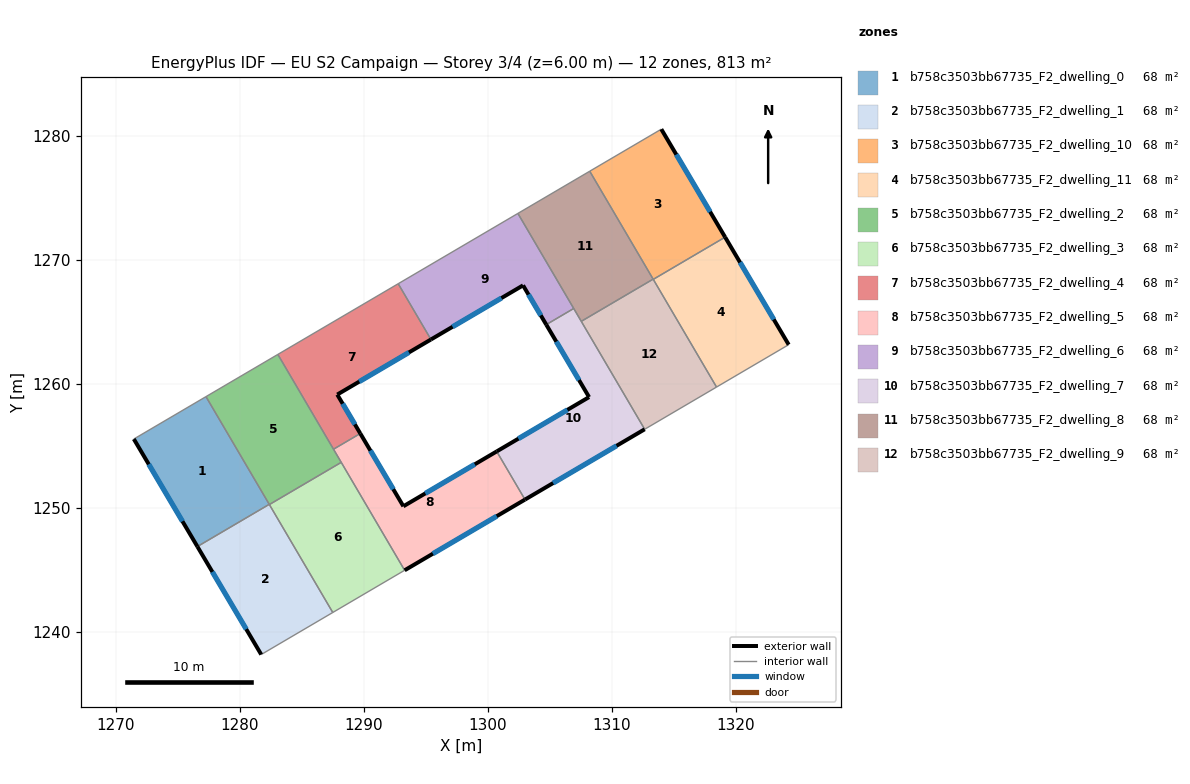
=== STOREY PLAN SPEC (per zone: floor XY polygon, exterior-wall plan segments, windows/doors) ===
zone 1: b758c3503bb67735_F2_dwelling_0  (67.8 m²)
  floor: (1277.29, 1258.98) (1282.39, 1250.30) (1276.59, 1246.89) (1271.47, 1255.56)
  exterior wall: (1271.47, 1255.56) – (1276.59, 1246.89)  [10.1 m]
    window: (1272.67, 1253.53) – (1275.39, 1248.93)  [8.5 m²]
  interior walls: 3
zone 2: b758c3503bb67735_F2_dwelling_1  (67.8 m²)
  floor: (1282.39, 1250.30) (1287.51, 1241.58) (1281.74, 1238.19) (1276.59, 1246.89)
  exterior wall: (1276.59, 1246.89) – (1281.74, 1238.19)  [10.1 m]
    window: (1277.80, 1244.85) – (1280.53, 1240.24)  [8.5 m²]
  interior walls: 4
zone 3: b758c3503bb67735_F2_dwelling_10  (67.8 m²)
  floor: (1313.98, 1280.54) (1319.13, 1271.83) (1313.34, 1268.43) (1308.22, 1277.15)
  exterior wall: (1319.13, 1271.83) – (1313.98, 1280.54)  [10.1 m]
    window: (1317.92, 1273.88) – (1315.19, 1278.49)  [8.5 m²]
  interior walls: 4
zone 4: b758c3503bb67735_F2_dwelling_11  (67.8 m²)
  floor: (1319.13, 1271.83) (1324.25, 1263.17) (1318.44, 1259.75) (1313.34, 1268.43)
  exterior wall: (1324.25, 1263.17) – (1319.13, 1271.83)  [10.1 m]
    window: (1323.05, 1265.20) – (1320.33, 1269.80)  [8.5 m²]
  interior walls: 3
zone 5: b758c3503bb67735_F2_dwelling_2  (67.8 m²)
  floor: (1283.08, 1262.38) (1288.19, 1253.68) (1282.40, 1250.28) (1277.29, 1258.98)
  interior walls: 6
zone 6: b758c3503bb67735_F2_dwelling_3  (67.8 m²)
  floor: (1288.19, 1253.68) (1293.30, 1244.98) (1287.51, 1241.58) (1282.40, 1250.28)
  interior walls: 4
zone 7: b758c3503bb67735_F2_dwelling_4  (67.8 m²)
  floor: (1292.78, 1268.08) (1295.42, 1263.58) (1287.87, 1259.14) (1289.72, 1256.01) (1287.57, 1254.74) (1283.08, 1262.38)
  exterior wall: (1287.87, 1259.14) – (1295.42, 1263.58)  [8.8 m]
    window: (1289.64, 1260.19) – (1293.65, 1262.54)  [7.4 m²]
  exterior wall: (1289.72, 1256.01) – (1287.87, 1259.14)  [3.6 m]
    window: (1289.29, 1256.74) – (1288.30, 1258.41)  [3.1 m²]
  interior walls: 4
zone 8: b758c3503bb67735_F2_dwelling_5  (67.8 m²)
  floor: (1300.72, 1254.56) (1303.00, 1250.68) (1293.30, 1244.98) (1287.57, 1254.74) (1289.72, 1256.01) (1293.20, 1250.14)
  exterior wall: (1300.72, 1254.56) – (1293.20, 1250.14)  [8.7 m]
    window: (1298.95, 1253.52) – (1294.96, 1251.18)  [7.4 m²]
  exterior wall: (1293.30, 1244.98) – (1303.00, 1250.68)  [11.3 m]
    window: (1295.58, 1246.32) – (1300.72, 1249.34)  [9.5 m²]
  exterior wall: (1293.20, 1250.14) – (1289.72, 1256.01)  [6.8 m]
    window: (1292.38, 1251.52) – (1290.54, 1254.63)  [5.8 m²]
  interior walls: 4
zone 9: b758c3503bb67735_F2_dwelling_6  (67.8 m²)
  floor: (1302.43, 1273.75) (1306.93, 1266.08) (1304.71, 1264.78) (1302.84, 1267.95) (1295.42, 1263.58) (1292.78, 1268.08)
  exterior wall: (1302.84, 1267.95) – (1304.71, 1264.78)  [3.7 m]
    window: (1303.28, 1267.20) – (1304.27, 1265.52)  [3.1 m²]
  exterior wall: (1295.42, 1263.58) – (1302.84, 1267.95)  [8.6 m]
    window: (1297.16, 1264.61) – (1301.10, 1266.92)  [7.3 m²]
  interior walls: 4
zone 10: b758c3503bb67735_F2_dwelling_7  (67.8 m²)
  floor: (1306.93, 1266.08) (1312.65, 1256.35) (1303.00, 1250.68) (1300.72, 1254.56) (1308.16, 1258.94) (1304.71, 1264.78)
  exterior wall: (1303.00, 1250.68) – (1312.65, 1256.35)  [11.2 m]
    window: (1305.26, 1252.01) – (1310.38, 1255.02)  [9.4 m²]
  exterior wall: (1308.16, 1258.94) – (1300.72, 1254.56)  [8.6 m]
    window: (1306.42, 1257.91) – (1302.47, 1255.59)  [7.3 m²]
  exterior wall: (1304.71, 1264.78) – (1308.16, 1258.94)  [6.8 m]
    window: (1305.52, 1263.41) – (1307.35, 1260.31)  [5.7 m²]
  interior walls: 4
zone 11: b758c3503bb67735_F2_dwelling_8  (67.8 m²)
  floor: (1308.22, 1277.15) (1313.33, 1268.45) (1307.53, 1265.05) (1302.43, 1273.75)
  interior walls: 5
zone 12: b758c3503bb67735_F2_dwelling_9  (67.8 m²)
  floor: (1313.33, 1268.45) (1318.44, 1259.75) (1312.65, 1256.35) (1307.53, 1265.05)
  interior walls: 5

=== DERIVED (storey summary) ===
Building: EU S2 Campaign
Storey: 3 of 4  (floor level z = 6.00 m)
Storey gross floor area: 813.2 m²
Zones on this storey: 12
  - b758c3503bb67735_F2_dwelling_0: floor 67.8 m²; exterior wall 10.1 m (30.2 m²); 1 window(s) 8.5 m²; WWR 28.1%
  - b758c3503bb67735_F2_dwelling_1: floor 67.8 m²; exterior wall 10.1 m (30.3 m²); 1 window(s) 8.5 m²; WWR 28.1%
  - b758c3503bb67735_F2_dwelling_10: floor 67.8 m²; exterior wall 10.1 m (30.3 m²); 1 window(s) 8.5 m²; WWR 28.1%
  - b758c3503bb67735_F2_dwelling_11: floor 67.8 m²; exterior wall 10.1 m (30.2 m²); 1 window(s) 8.5 m²; WWR 28.1%
  - b758c3503bb67735_F2_dwelling_2: floor 67.8 m²
  - b758c3503bb67735_F2_dwelling_3: floor 67.8 m²
  - b758c3503bb67735_F2_dwelling_4: floor 67.8 m²; exterior wall 12.4 m (37.2 m²); 2 window(s) 10.5 m²; WWR 28.1%
  - b758c3503bb67735_F2_dwelling_5: floor 67.8 m²; exterior wall 26.8 m (80.4 m²); 3 window(s) 22.6 m²; WWR 28.1%
  - b758c3503bb67735_F2_dwelling_6: floor 67.8 m²; exterior wall 12.3 m (36.9 m²); 2 window(s) 10.4 m²; WWR 28.1%
  - b758c3503bb67735_F2_dwelling_7: floor 67.8 m²; exterior wall 26.6 m (79.8 m²); 3 window(s) 22.5 m²; WWR 28.1%
  - b758c3503bb67735_F2_dwelling_8: floor 67.8 m²
  - b758c3503bb67735_F2_dwelling_9: floor 67.8 m²
Zone adjacency (shared interzone walls):
  - b758c3503bb67735_F2_dwelling_0 ↔ b758c3503bb67735_F2_dwelling_1
  - b758c3503bb67735_F2_dwelling_0 ↔ b758c3503bb67735_F2_dwelling_2
  - b758c3503bb67735_F2_dwelling_1 ↔ b758c3503bb67735_F2_dwelling_2
  - b758c3503bb67735_F2_dwelling_1 ↔ b758c3503bb67735_F2_dwelling_3
  - b758c3503bb67735_F2_dwelling_10 ↔ b758c3503bb67735_F2_dwelling_11
  - b758c3503bb67735_F2_dwelling_10 ↔ b758c3503bb67735_F2_dwelling_8
  - b758c3503bb67735_F2_dwelling_10 ↔ b758c3503bb67735_F2_dwelling_9
  - b758c3503bb67735_F2_dwelling_11 ↔ b758c3503bb67735_F2_dwelling_9
  - b758c3503bb67735_F2_dwelling_2 ↔ b758c3503bb67735_F2_dwelling_3
  - b758c3503bb67735_F2_dwelling_2 ↔ b758c3503bb67735_F2_dwelling_4
  - b758c3503bb67735_F2_dwelling_2 ↔ b758c3503bb67735_F2_dwelling_5
  - b758c3503bb67735_F2_dwelling_3 ↔ b758c3503bb67735_F2_dwelling_5
  - b758c3503bb67735_F2_dwelling_4 ↔ b758c3503bb67735_F2_dwelling_5
  - b758c3503bb67735_F2_dwelling_4 ↔ b758c3503bb67735_F2_dwelling_6
  - b758c3503bb67735_F2_dwelling_5 ↔ b758c3503bb67735_F2_dwelling_7
  - b758c3503bb67735_F2_dwelling_6 ↔ b758c3503bb67735_F2_dwelling_7
  - b758c3503bb67735_F2_dwelling_6 ↔ b758c3503bb67735_F2_dwelling_8
  - b758c3503bb67735_F2_dwelling_7 ↔ b758c3503bb67735_F2_dwelling_8
  - b758c3503bb67735_F2_dwelling_7 ↔ b758c3503bb67735_F2_dwelling_9
  - b758c3503bb67735_F2_dwelling_8 ↔ b758c3503bb67735_F2_dwelling_9